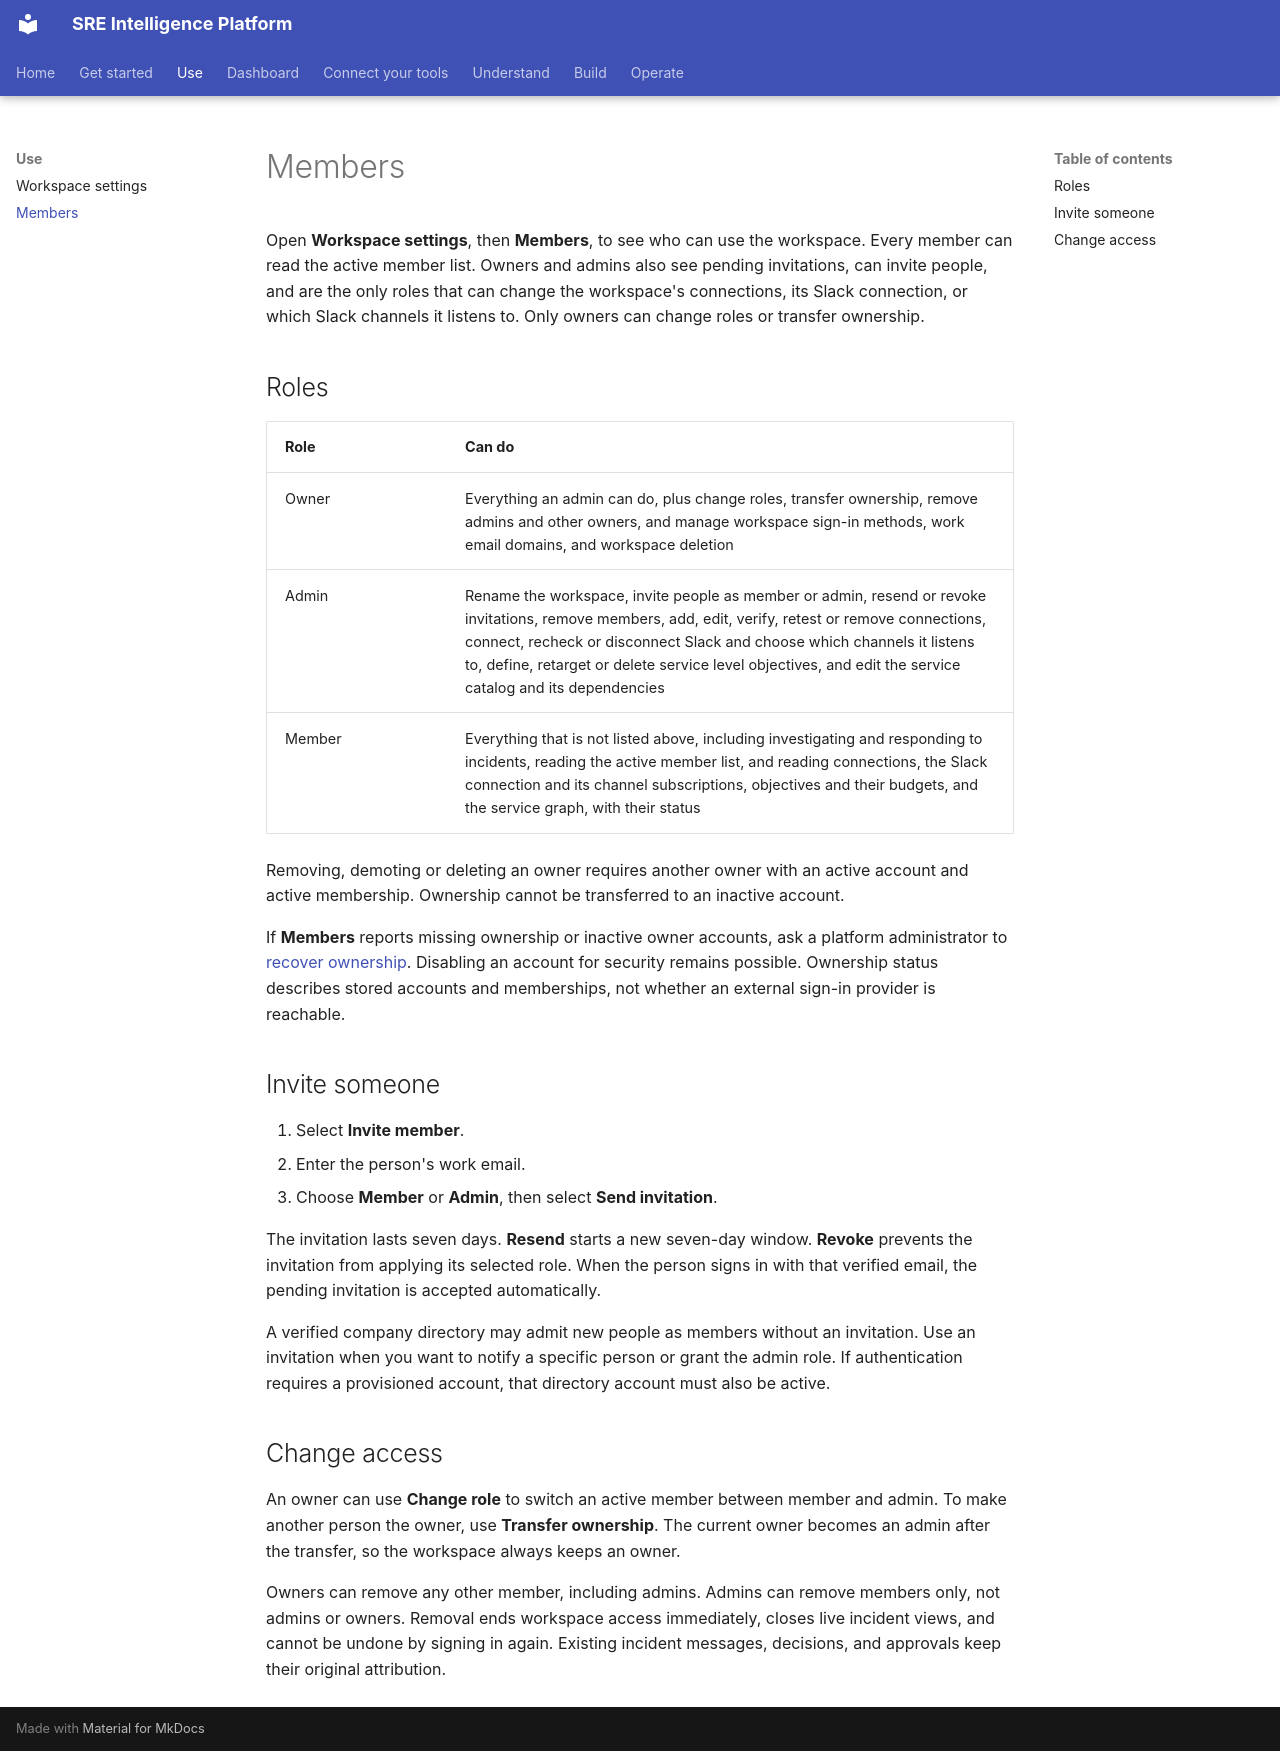

repository: chrisleekr/sre-platform · page: use/members/index.html · generator: mkdocs

# Members

Open **Workspace settings**, then **Members**, to see who can use the workspace. Every member can
read the active member list. Owners and admins also see pending invitations, can invite people, and
are the only roles that can change the workspace's connections, its Slack connection, or which
Slack channels it listens to. Only owners can change roles or transfer ownership.

## Roles

| Role | Can do |
| --- | --- |
| Owner | Everything an admin can do, plus change roles, transfer ownership, remove admins and other owners, and manage workspace sign-in methods, work email domains, and workspace deletion |
| Admin | Rename the workspace, invite people as member or admin, resend or revoke invitations, remove members, add, edit, verify, retest or remove connections, connect, recheck or disconnect Slack and choose which channels it listens to, define, retarget or delete service level objectives, and edit the service catalog and its dependencies |
| Member | Everything that is not listed above, including investigating and responding to incidents, reading the active member list, and reading connections, the Slack connection and its channel subscriptions, objectives and their budgets, and the service graph, with their status |

Removing, demoting or deleting an owner requires another owner with an active account and active
membership. Ownership cannot be transferred to an inactive account.

If **Members** reports missing ownership or inactive owner accounts, ask a platform administrator
to [recover ownership](../operate/administration.md#recover-workspace-ownership). Disabling an
account for security remains possible. Ownership status describes stored accounts and memberships,
not whether an external sign-in provider is reachable.

## Invite someone

1. Select **Invite member**.
2. Enter the person's work email.
3. Choose **Member** or **Admin**, then select **Send invitation**.

The invitation lasts seven days. **Resend** starts a new seven-day window. **Revoke** prevents the
invitation from applying its selected role. When the person signs in with that verified email, the
pending invitation is accepted automatically.

A verified company directory may admit new people as members without an invitation. Use an
invitation when you want to notify a specific person or grant the admin role. If authentication
requires a provisioned account, that directory account must also be active.

## Change access

An owner can use **Change role** to switch an active member between member and admin. To make another
person the owner, use **Transfer ownership**. The current owner becomes an admin after the transfer,
so the workspace always keeps an owner.

Owners can remove any other member, including admins. Admins can remove members only, not admins or
owners. Removal ends workspace access immediately, closes live incident views, and cannot be undone
by signing in again. Existing incident messages, decisions, and approvals keep their original
attribution.
